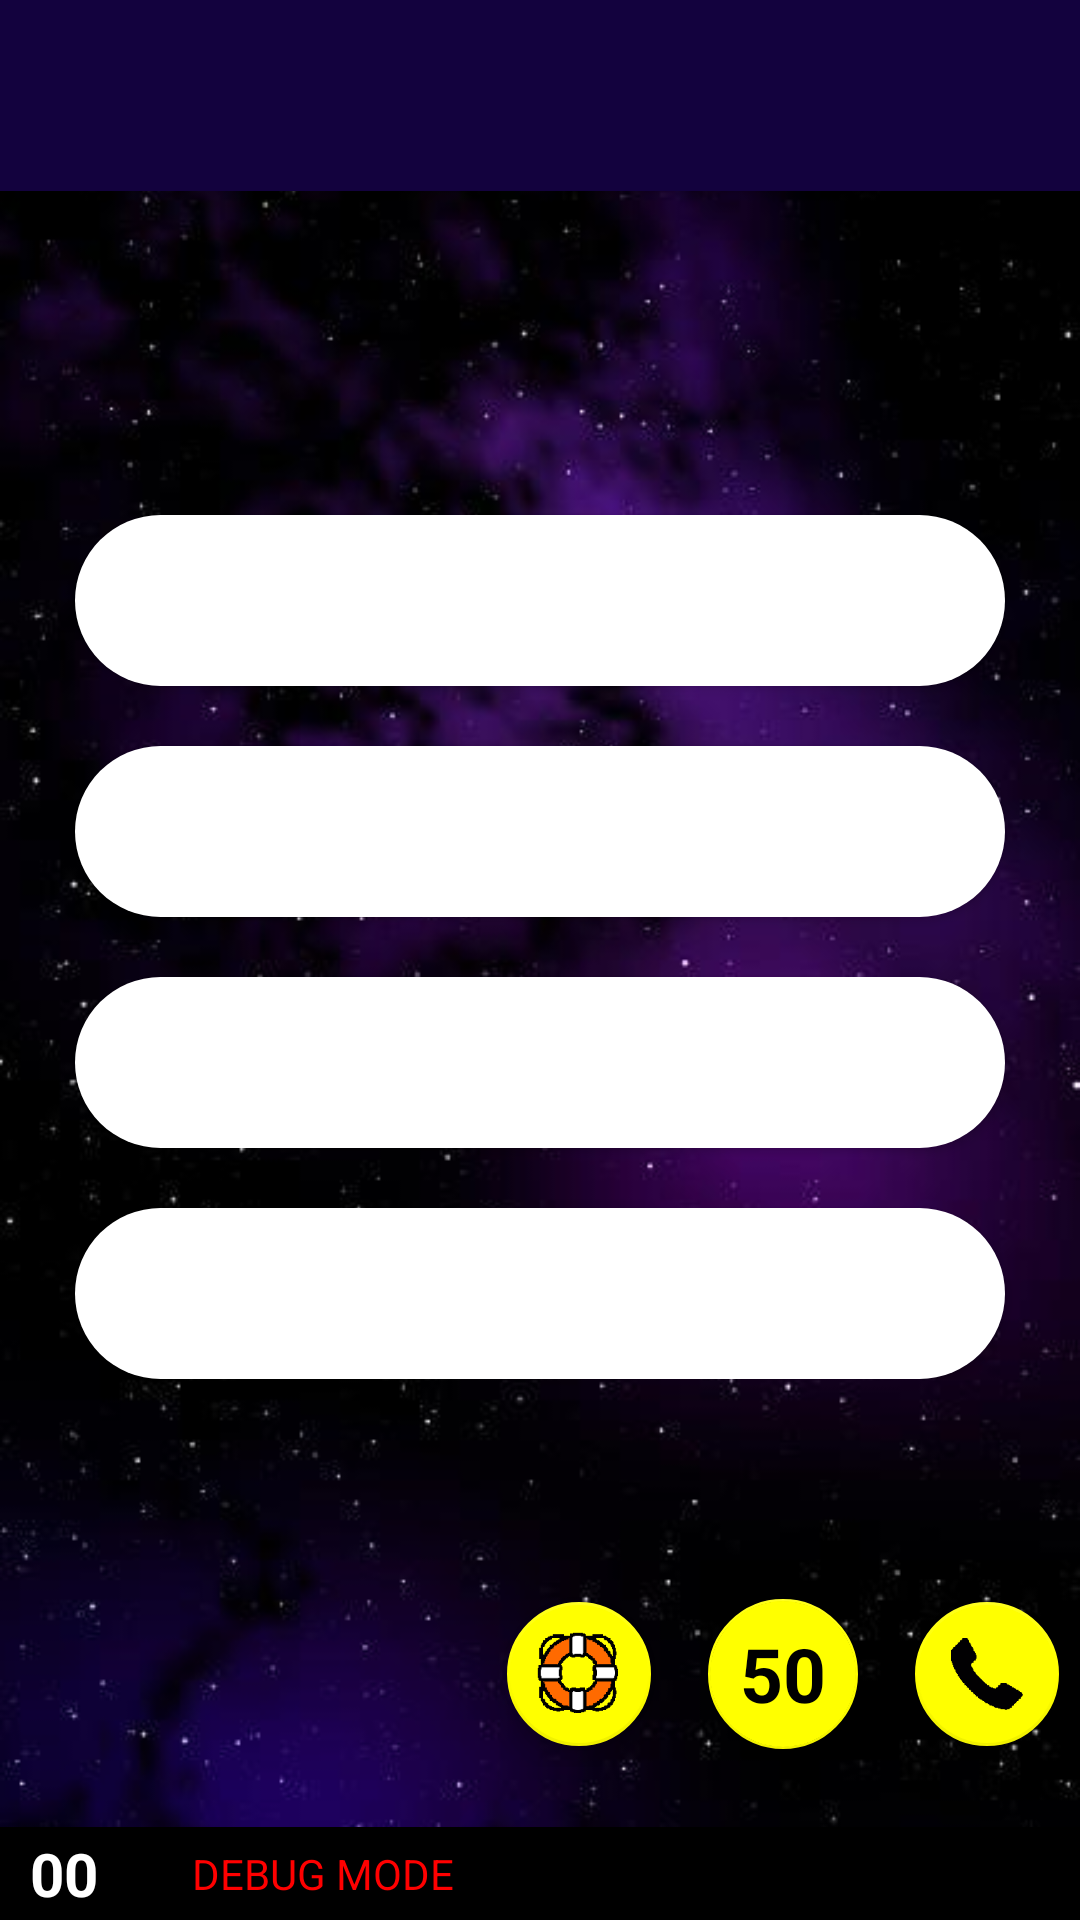

Layout XML and referenced resources for this Android screen:
<!-- AndroidManifest.xml: application theme AppTheme -->
<!-- res/layout/activity_question.xml -->
<?xml version="1.0" encoding="utf-8"?>
<androidx.coordinatorlayout.widget.CoordinatorLayout xmlns:android="http://schemas.android.com/apk/res/android"
    xmlns:app="http://schemas.android.com/apk/res-auto"
    xmlns:tools="http://schemas.android.com/tools"
    android:id="@+id/cl"
    android:layout_width="match_parent"
    android:layout_height="match_parent"
    android:background="@drawable/background"
    tools:context=".Question"
    tools:ignore="Autofill,HardcodedText,RtlHardcoded,RtlSymmetry">

    <LinearLayout
        android:layout_width="match_parent"
        android:layout_height="wrap_content"
        android:orientation="vertical">

        <LinearLayout
            android:layout_width="match_parent"
            android:layout_height="match_parent"
            android:layout_weight="0.6"
            android:background="@color/colorPrimaryDark"
            android:orientation="vertical"
            android:padding="15dp">

            <TextView
                android:id="@+id/top"
                android:layout_width="wrap_content"
                android:layout_height="wrap_content"
                android:layout_gravity="center"
                android:textColor="#FFF"
                android:textSize="25sp"
                android:textStyle="bold" />

        </LinearLayout>

        <LinearLayout
            android:layout_width="match_parent"
            android:layout_height="match_parent"
            android:layout_weight="0.4"
            android:orientation="vertical"
            android:padding="20dp">

            <TextView
                android:id="@+id/question"
                android:layout_width="match_parent"
                android:layout_height="64dp"
                android:layout_marginTop="4dp"
                android:layout_marginBottom="20dp"
                android:gravity="center"
                android:textColor="#FFF"
                android:textSize="22sp"
                android:textStyle="bold" />

            <Button
                android:id="@+id/button1"
                android:layout_width="match_parent"
                android:layout_height="wrap_content"
                android:layout_marginLeft="5dp"
                android:layout_marginRight="5dp"
                android:layout_marginBottom="20dp"
                android:background="@drawable/custombutton"
                android:onClick="answerButton"
                android:paddingTop="15dp"
                android:paddingBottom="15dp"
                android:textSize="20sp"
                android:textStyle="bold" />

            <Button
                android:id="@+id/button2"
                android:layout_width="match_parent"
                android:layout_height="wrap_content"
                android:layout_marginLeft="5dp"
                android:layout_marginRight="5dp"
                android:layout_marginBottom="20dp"
                android:background="@drawable/custombutton"
                android:onClick="answerButton"
                android:paddingTop="15dp"
                android:paddingBottom="15dp"
                android:textSize="20sp"
                android:textStyle="bold" />

            <Button
                android:id="@+id/button3"
                android:layout_width="match_parent"
                android:layout_height="wrap_content"
                android:layout_marginLeft="5dp"
                android:layout_marginRight="5dp"
                android:layout_marginBottom="20dp"
                android:background="@drawable/custombutton"
                android:onClick="answerButton"
                android:paddingTop="15dp"
                android:paddingBottom="15dp"
                android:textSize="20sp"
                android:textStyle="bold" />

            <Button
                android:id="@+id/button4"
                android:layout_width="match_parent"
                android:layout_height="wrap_content"
                android:layout_marginLeft="5dp"
                android:layout_marginRight="5dp"
                android:background="@drawable/custombutton"
                android:onClick="answerButton"
                android:paddingTop="15dp"
                android:paddingBottom="15dp"
                android:textSize="20sp"
                android:textStyle="bold" />

        </LinearLayout>

    </LinearLayout>

    <LinearLayout
        android:layout_width="match_parent"
        android:layout_height="wrap_content"
        android:layout_gravity="bottom|right"
        android:orientation="vertical">

        <LinearLayout
            android:layout_width="wrap_content"
            android:layout_height="wrap_content"
            android:layout_gravity="bottom|right"
            android:paddingBottom="20dp">

            <com.google.android.material.floatingactionbutton.FloatingActionButton
                android:id="@+id/fab1"
                android:layout_width="32dp"
                android:layout_height="32dp"
                android:layout_margin="15dp"
                android:clickable="true"
                android:focusable="true"
                android:onClick="help"
                android:scaleType="center"
                android:scaleX="1.5"
                android:scaleY="1.5"
                android:src="@drawable/ic_custom_wheel_48dp"
                app:fabCustomSize="32dp" />

            <FrameLayout
                android:layout_width="wrap_content"
                android:layout_height="wrap_content">

                <com.google.android.material.floatingactionbutton.FloatingActionButton
                    android:id="@+id/fab2"
                    android:layout_width="50dp"
                    android:layout_height="50dp"
                    android:layout_marginLeft="12dp"
                    android:layout_marginTop="6dp"
                    android:layout_marginRight="12dp"
                    android:clickable="true"
                    android:focusable="true"
                    android:onClick="help" />

                <TextView
                    android:layout_width="wrap_content"
                    android:layout_height="wrap_content"
                    android:layout_gravity="center"
                    android:layout_marginLeft="12dp"
                    android:layout_marginTop="3dp"
                    android:layout_marginRight="12dp"
                    android:elevation="16dp"
                    android:text="50"
                    android:textColor="#000"
                    android:textSize="25sp"
                    android:textStyle="bold" />

            </FrameLayout>

            <com.google.android.material.floatingactionbutton.FloatingActionButton
                android:id="@+id/fab3"
                android:layout_width="32dp"
                android:layout_height="32dp"
                android:layout_margin="15dp"
                android:clickable="true"
                android:focusable="true"
                android:onClick="help"
                android:scaleType="center"
                android:scaleX="1.5"
                android:scaleY="1.5"
                android:src="@drawable/ic_custom_phone_48dp"
                app:fabCustomSize="32dp" />

        </LinearLayout>

        <LinearLayout
            android:layout_width="match_parent"
            android:layout_height="wrap_content"
            android:layout_gravity="bottom"
            android:background="@android:color/black"
            android:baselineAligned="false"
            android:orientation="horizontal">

            <LinearLayout
                android:layout_width="0dp"
                android:layout_height="wrap_content"
                android:layout_weight="1"
                android:orientation="vertical">

                <TextView
                    android:id="@+id/countdownText"
                    android:layout_width="wrap_content"
                    android:layout_height="wrap_content"
                    android:layout_gravity="left"
                    android:layout_marginLeft="10dp"
                    android:layout_marginTop="2dp"
                    android:layout_marginBottom="2dp"
                    android:text="@string/timer"
                    android:textColor="#FFF"
                    android:textSize="20sp"
                    android:textStyle="bold" />

            </LinearLayout>

            <LinearLayout
                android:layout_width="0dp"
                android:layout_height="wrap_content"
                android:layout_weight="1"
                android:orientation="vertical">

                <TextView
                    android:id="@+id/score"
                    android:layout_width="wrap_content"
                    android:layout_height="wrap_content"
                    android:layout_gravity="right"
                    android:layout_marginTop="2dp"
                    android:layout_marginRight="10dp"
                    android:layout_marginBottom="2dp"
                    android:textColor="#FFF"
                    android:textSize="20sp"
                    android:textStyle="bold" />

            </LinearLayout>

        </LinearLayout>

    </LinearLayout>

    <TextView
        android:id="@+id/dmm"
        android:layout_width="wrap_content"
        android:layout_height="wrap_content"
        android:layout_gravity="bottom"
        android:layout_marginLeft="64dp"
        android:layout_marginBottom="6dp"
        android:background="#000"
        android:text="DEBUG MODE"
        android:textColor="#FF0000" />

</androidx.coordinatorlayout.widget.CoordinatorLayout>
<!-- resources referenced by this layout -->
<resources>
  <color name="colorPrimaryDark">#13023e</color>
  <!-- drawable background: png bitmap (drawable, 293569 bytes) -->
  <!-- drawable custombutton (drawable) -->
  <?xml version="1.0" encoding="utf-8"?>
  <selector xmlns:android="http://schemas.android.com/apk/res/android">
      <item android:state_pressed="true">
          <shape android:shape="rectangle">
              <corners android:radius="30dip" />
              <gradient android:angle="-90" android:startColor="#bfbfbf" android:endColor="#bfbfbf" />
          </shape>
      </item>
      <item android:state_focused="true">
          <shape android:shape="rectangle">
              <corners android:radius="30dip" />
              <solid android:color="#FFF" />
          </shape>
      </item>
      <item>
          <shape android:shape="rectangle">
              <corners android:radius="30dip" />
              <gradient android:angle="-90" android:startColor="#FFF" android:endColor="#FFF" />
          </shape>
      </item>
  </selector>
  <!-- drawable ic_custom_phone_48dp: png bitmap (drawable-hdpi, 560 bytes) -->
  <!-- drawable ic_custom_wheel_48dp: png bitmap (drawable-hdpi, 1156 bytes) -->
  <string name="timer">00</string>
  <style name="AppTheme" parent="Theme.AppCompat.Light.NoActionBar">
          
          <item name="colorPrimary">@color/colorPrimary</item>
          <item name="colorPrimaryDark">@color/colorPrimaryDark</item>
          <item name="colorAccent">@color/colorAccent</item>
      </style>
  <color name="colorPrimary">#27067b</color>
  <color name="colorAccent">#FFFF00</color>
</resources>
